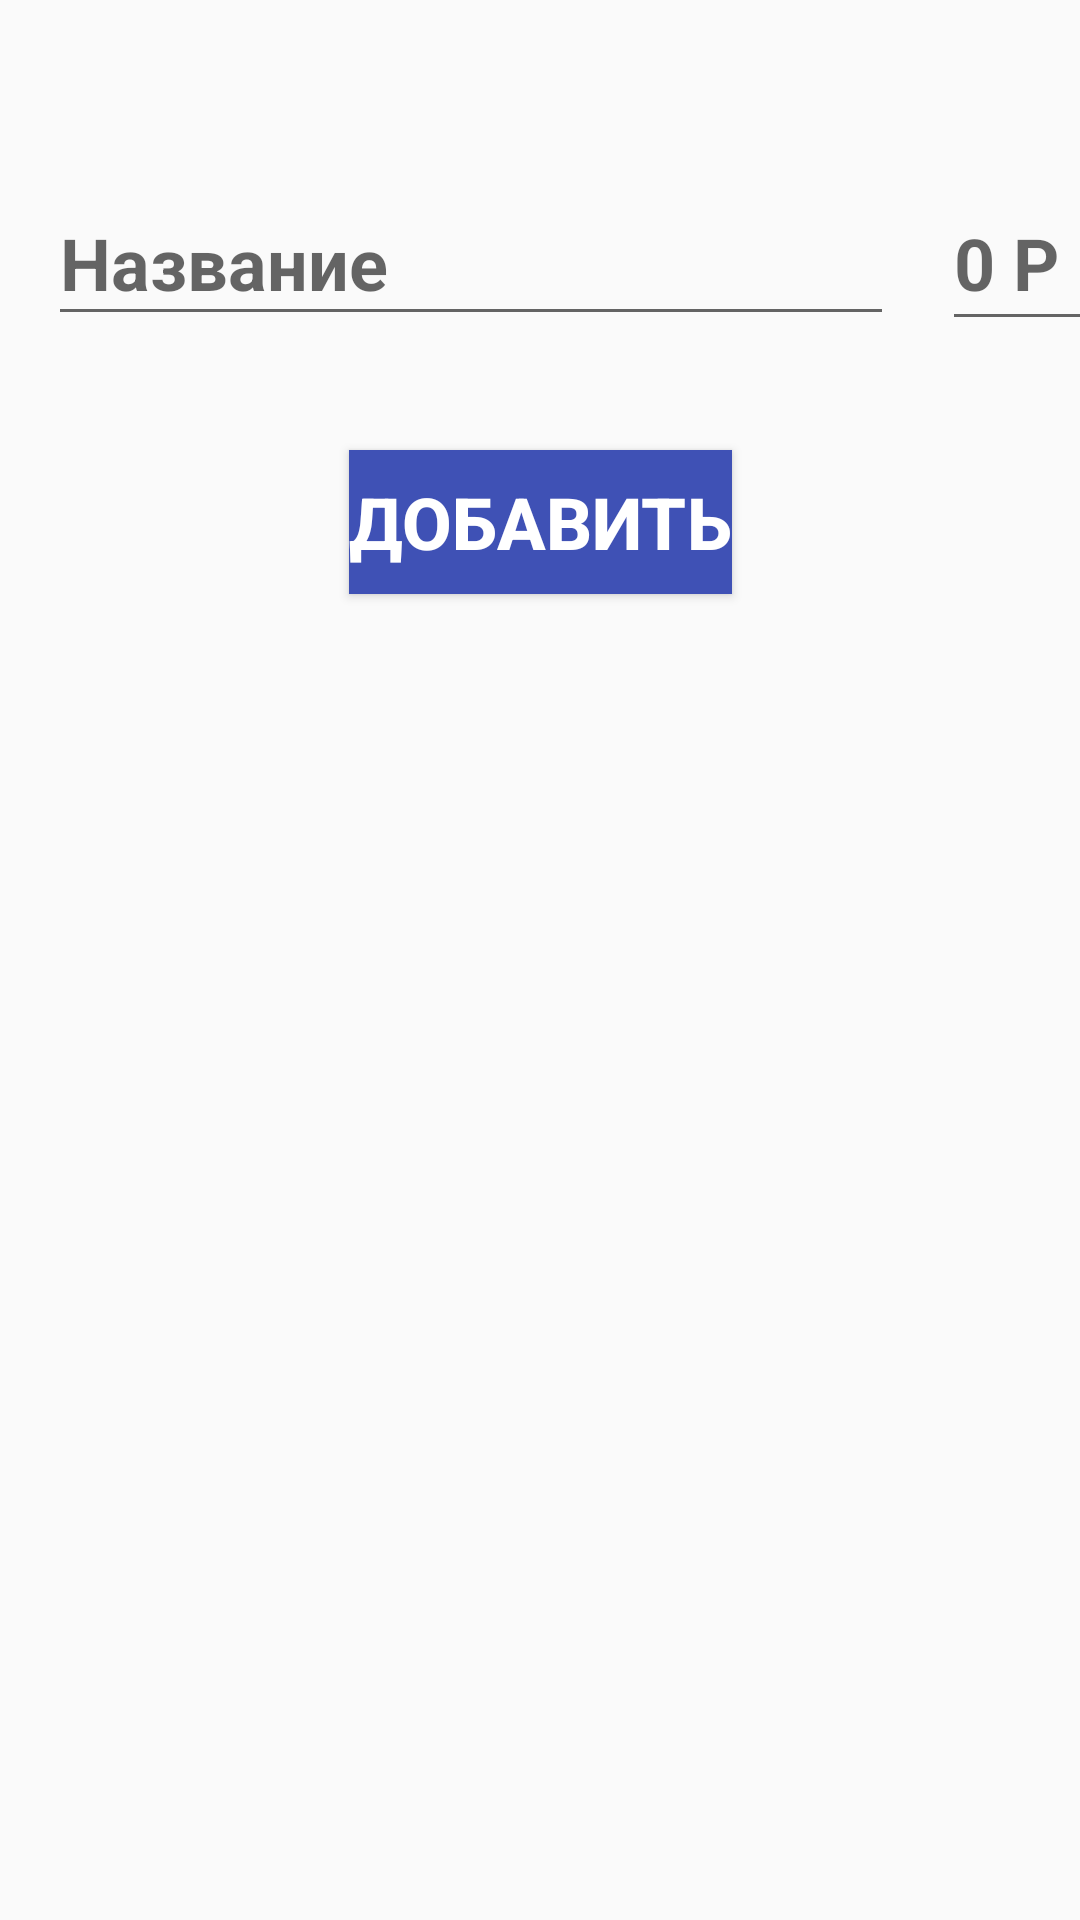

Reconstruct the res/layout file that produces this screen, plus the resources it refers to.
<!-- AndroidManifest.xml: application theme AppTheme -->
<!-- res/layout/fragment_add_incomes.xml -->
<?xml version="1.0" encoding="utf-8"?>
<android.support.constraint.ConstraintLayout xmlns:android="http://schemas.android.com/apk/res/android"
    xmlns:tools="http://schemas.android.com/tools"
    android:layout_width="match_parent"
    android:layout_height="match_parent"
    xmlns:app="http://schemas.android.com/apk/res-auto"
    tools:context=".AddIncomesFragment">

    <EditText
        android:id="@+id/name_incomes"
        android:layout_width="282dp"
        android:layout_height="52dp"
        android:layout_marginStart="16dp"
        android:layout_marginTop="60dp"
        android:ems="10"
        android:hint="Название"
        android:inputType="textPersonName"
        android:textAlignment="viewStart"
        android:textSize="24sp"
        android:textStyle="bold"
        android:textColor="@color/white"
        app:layout_constraintStart_toStartOf="parent"
        app:layout_constraintTop_toTopOf="parent" />

    <EditText
        android:id="@+id/price_incomes"
        android:layout_width="76dp"
        android:layout_height="55dp"
        android:layout_marginStart="16dp"
        android:layout_marginEnd="16dp"
        android:ems="10"
        android:hint="0 P"
        android:inputType="number"
        android:textAlignment="viewStart"
        android:textSize="24sp"
        android:textStyle="bold"
        android:textColor="@color/white"
        app:layout_constraintBaseline_toBaselineOf="@+id/name_incomes"
        app:layout_constraintEnd_toEndOf="parent"
        app:layout_constraintHorizontal_bias="0.0"
        app:layout_constraintStart_toEndOf="@+id/name_incomes" />

    <Button
        android:id="@+id/bn_add_incomes"
        android:layout_width="wrap_content"
        android:layout_height="wrap_content"
        android:layout_marginStart="8dp"
        android:layout_marginTop="150dp"
        android:layout_marginEnd="8dp"
        android:text="Добавить"
        android:textAlignment="center"
        android:textSize="24sp"
        android:textStyle="bold"
        android:background="@color/regreen"
        android:textColor="@color/white"
        app:layout_constraintEnd_toEndOf="parent"
        app:layout_constraintStart_toStartOf="parent"
        app:layout_constraintTop_toTopOf="parent" />


</android.support.constraint.ConstraintLayout>
<!-- resources referenced by this layout -->
<resources>
  <color name="regreen">#3F51B5</color>
  <color name="white">#FFFFFF</color>
  <style name="AppTheme" parent="Theme.AppCompat.Light.DarkActionBar">
          
          <item name="colorPrimary">@color/colorPrimary</item>
          <item name="colorPrimaryDark">@color/colorPrimaryDark</item>
          <item name="colorAccent">@color/colorAccent</item>
          <item name="backgroundColor">@color/white</item>
          <item name="cardBackgroundColor">@color/white</item>
          <item name="textColor">#272727</item>
          <item name="tintColor">#000000</item>
          <item name="buttonColor">#606BAF</item>
      </style>
  <color name="colorPrimary">#4152B3</color>
  <color name="colorPrimaryDark">#1D2C83</color>
  <color name="colorAccent">#DA2213</color>
</resources>
